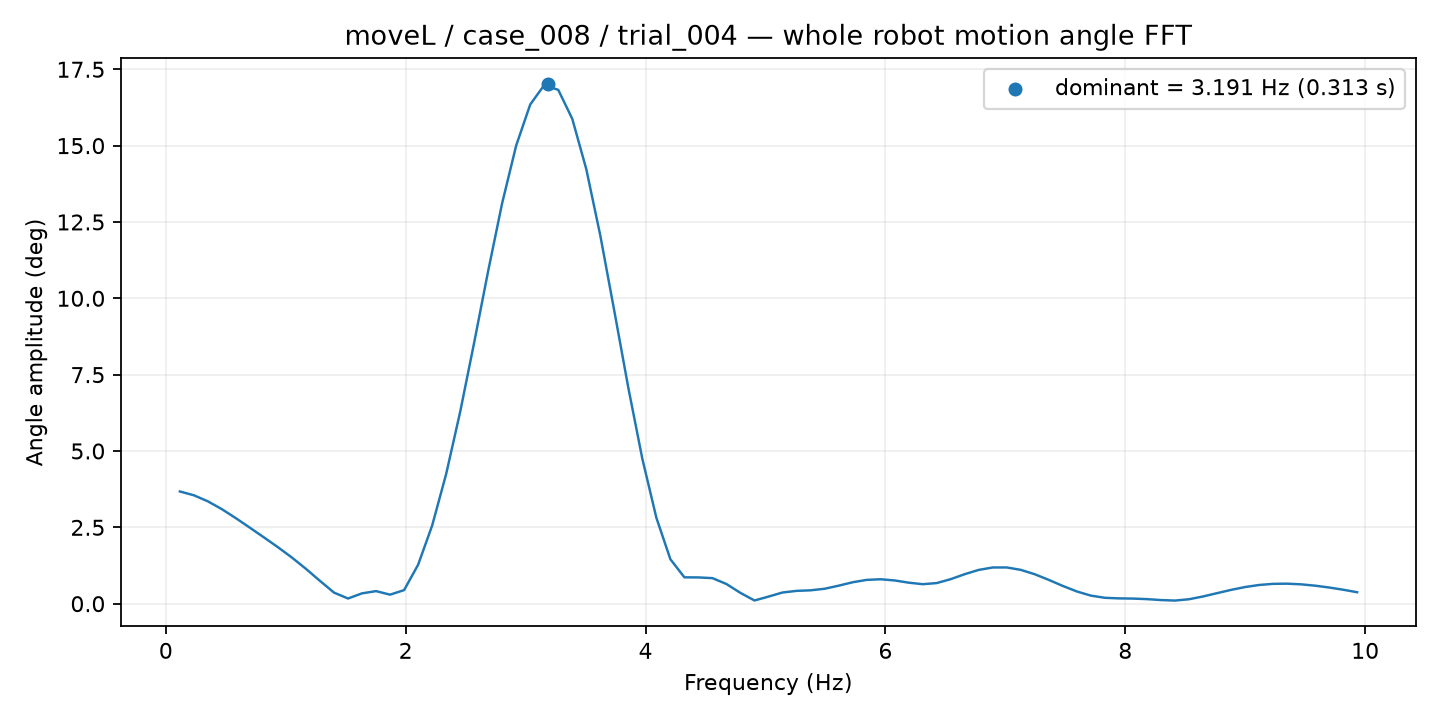

The data file committed next to this chart (first rows):
frequency_hz, amplitude_deg
0.1169, 3.675
0.2337, 3.55
0.3506, 3.351
0.4674, 3.094
0.5843, 2.799
0.7012, 2.487
0.818, 2.171
0.9349, 1.849
1.052, 1.509
1.169, 1.14
1.285, 0.7455
1.402, 0.3622
1.519, 0.1694
1.636, 0.3383
1.753, 0.4114
1.87, 0.2952
1.987, 0.4443
2.104, 1.275
2.22, 2.555
2.337, 4.243
2.454, 6.278
2.571, 8.55
2.688, 10.9
2.805, 13.12
2.922, 15.01
3.038, 16.35
3.155, 16.98
3.272, 16.83
3.389, 15.88
3.506, 14.23
3.623, 12.06
3.74, 9.584
3.856, 7.067
3.973, 4.743
4.09, 2.815
4.207, 1.455
4.324, 0.8628
4.441, 0.8596
4.558, 0.8366
4.674, 0.6438
4.791, 0.3526
4.908, 0.1046
5.025, 0.2316
5.142, 0.3661
5.259, 0.4191
5.376, 0.4376
5.493, 0.4882
5.609, 0.589
5.726, 0.7008
5.843, 0.7791
5.96, 0.7995
6.077, 0.7608
6.194, 0.6884
6.311, 0.6381
6.427, 0.6744
6.544, 0.8026
6.661, 0.966
6.778, 1.106
6.895, 1.185
7.012, 1.186
... 25 more rows
